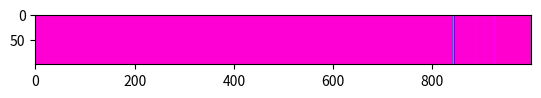

Source code (Python):
import numpy as np
import matplotlib.pyplot as plt
import sympy
import time
import math
import random

# < 2 Hours/ 1-2

x = sympy.symbols('x')

solutions = sympy.solve(sympy.sin(x) ,x)

# for i in range(np.shape(solutions)[0]):
#     solutions[i] = sympy.simplify(solutions[i])
#     solutions[i] = complex(solutions[i].evalf())
# solutions = np.round(solutions,4)

start_time = time.time()

points = 1000

vals = np.zeros((1,points))
nong = np.linspace(1,5,points)


for j in range(points):
    
    n = nong[j]
    nold = 0
    for i in range(2000):
        nold = n
        n = n - (np.sin(n) - 1)/np.cos(n)
        if nold == n:
            print(i)
            vals[0,j] = np.round(n/(math.pi/2),0)
            break
        # print(n)
    vals[0,j] = np.round(n/(math.pi/2),0)

# tonnrfpmr
# make it so that it's colored based on distance from center, not actual final location.

vals = np.round(vals,0)

mapp = np.zeros((100,points))

for i in range(100):
    mapp[i,:] = vals

print("--- %s seconds ---" % (time.time() - start_time))

fig,ax = plt.subplots()
plt.imshow(mapp,cmap=plt.cm.gist_rainbow)
plt.show()

    

print(solutions)
